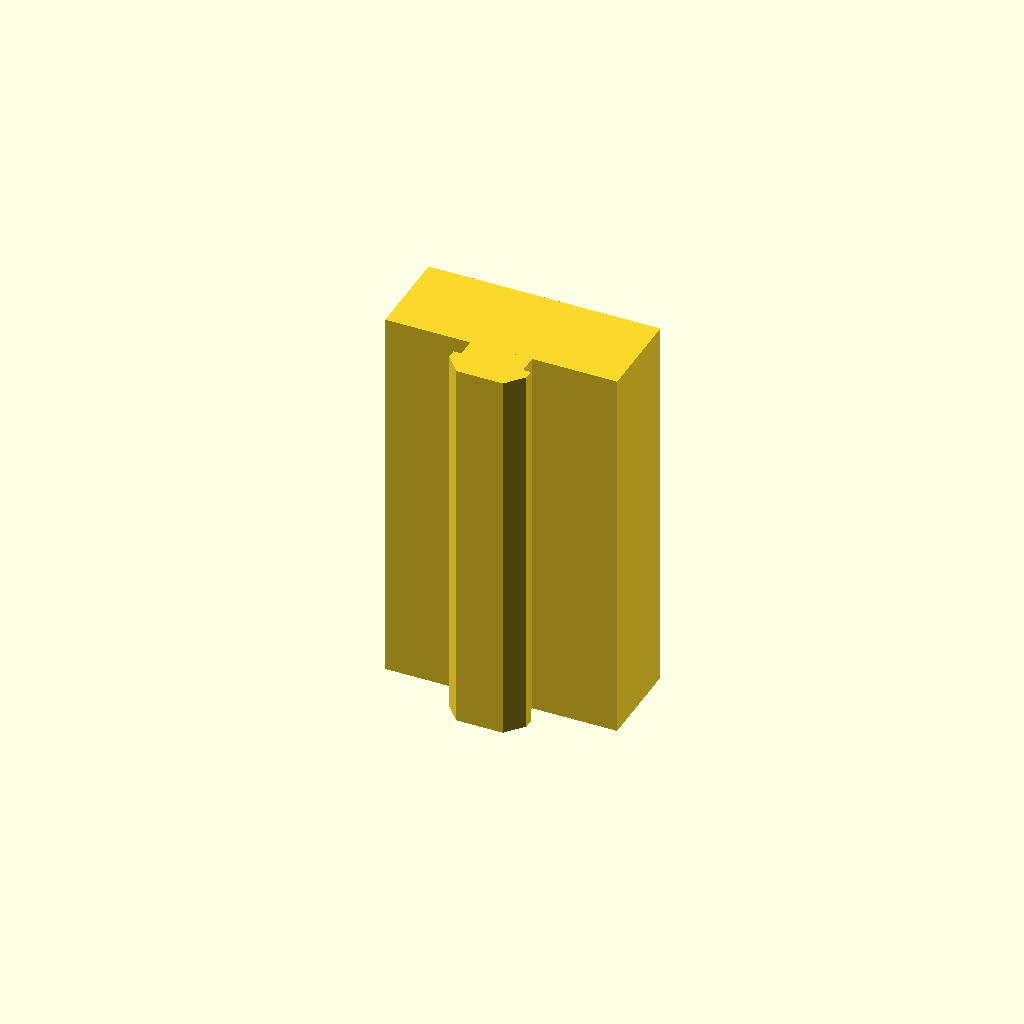
Cell 1: rendered with the file's own defaults.
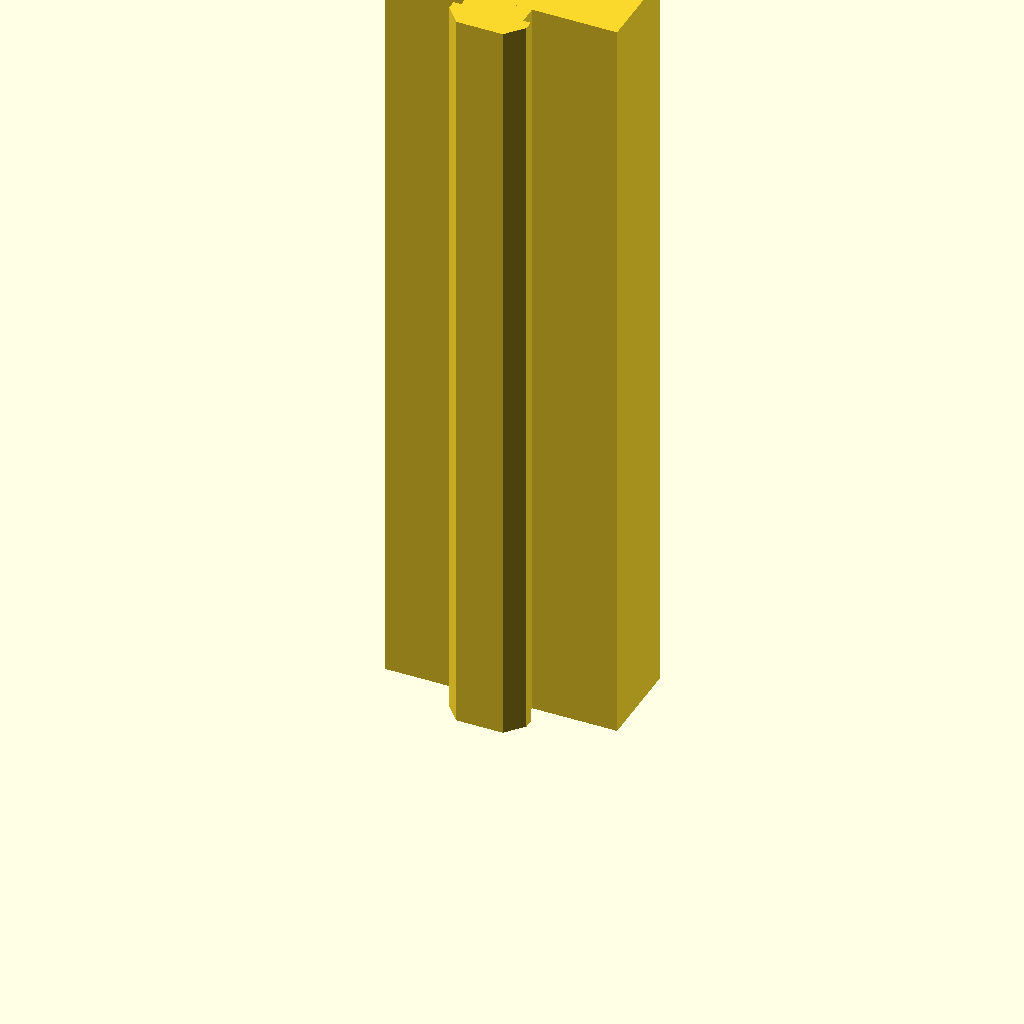
Cell 2: the same model with LENGTH = 100.
All cells are drawn from one camera (rotation 55°, 0°, 25°, orthographic, colour scheme Cornfield), so only the parameter changes between them.
Source of the model, inputs/thingiverse/files/thing-2947022/files/PrusaFeet.scad:
// Feet for Prusa i3 MK3
// (c) 2018, Phil Dubach
//
// Creative Commons License
// Feet for Prusa i3 MK3 by Phil Dubach is licensed under a Creative
// Commons Attribution-NonCommercial-ShareAlike 4.0 International License.
// Based on a work at https://github.com/phildubach/PrusaFeet.

// Length of the foot
LENGTH = 50;

module T3030_flex(height) {
    slit_uw = 8;
    slit_lw = 6;
    slit_d = 6;
    wall = 2.5;
    t_w = 10;
    t_h = 1.2;
    vertices = [[0,0], [slit_uw/2,0], [slit_uw/2, -wall], [t_w/2, -wall], [t_w/2, -(wall+t_h)], [slit_lw/2, -slit_d], [0, -slit_d], [0,0]];
    linear_extrude(height=height) {
        polygon(vertices);
        mirror([1,0,0]) polygon(vertices);
    }
}

T3030_flex(LENGTH);
translate([-15,0,0]) cube([30, 12, LENGTH]);
Parameter table extracted from the source (name, type, default, range or options):
LENGTH: number, default 50
